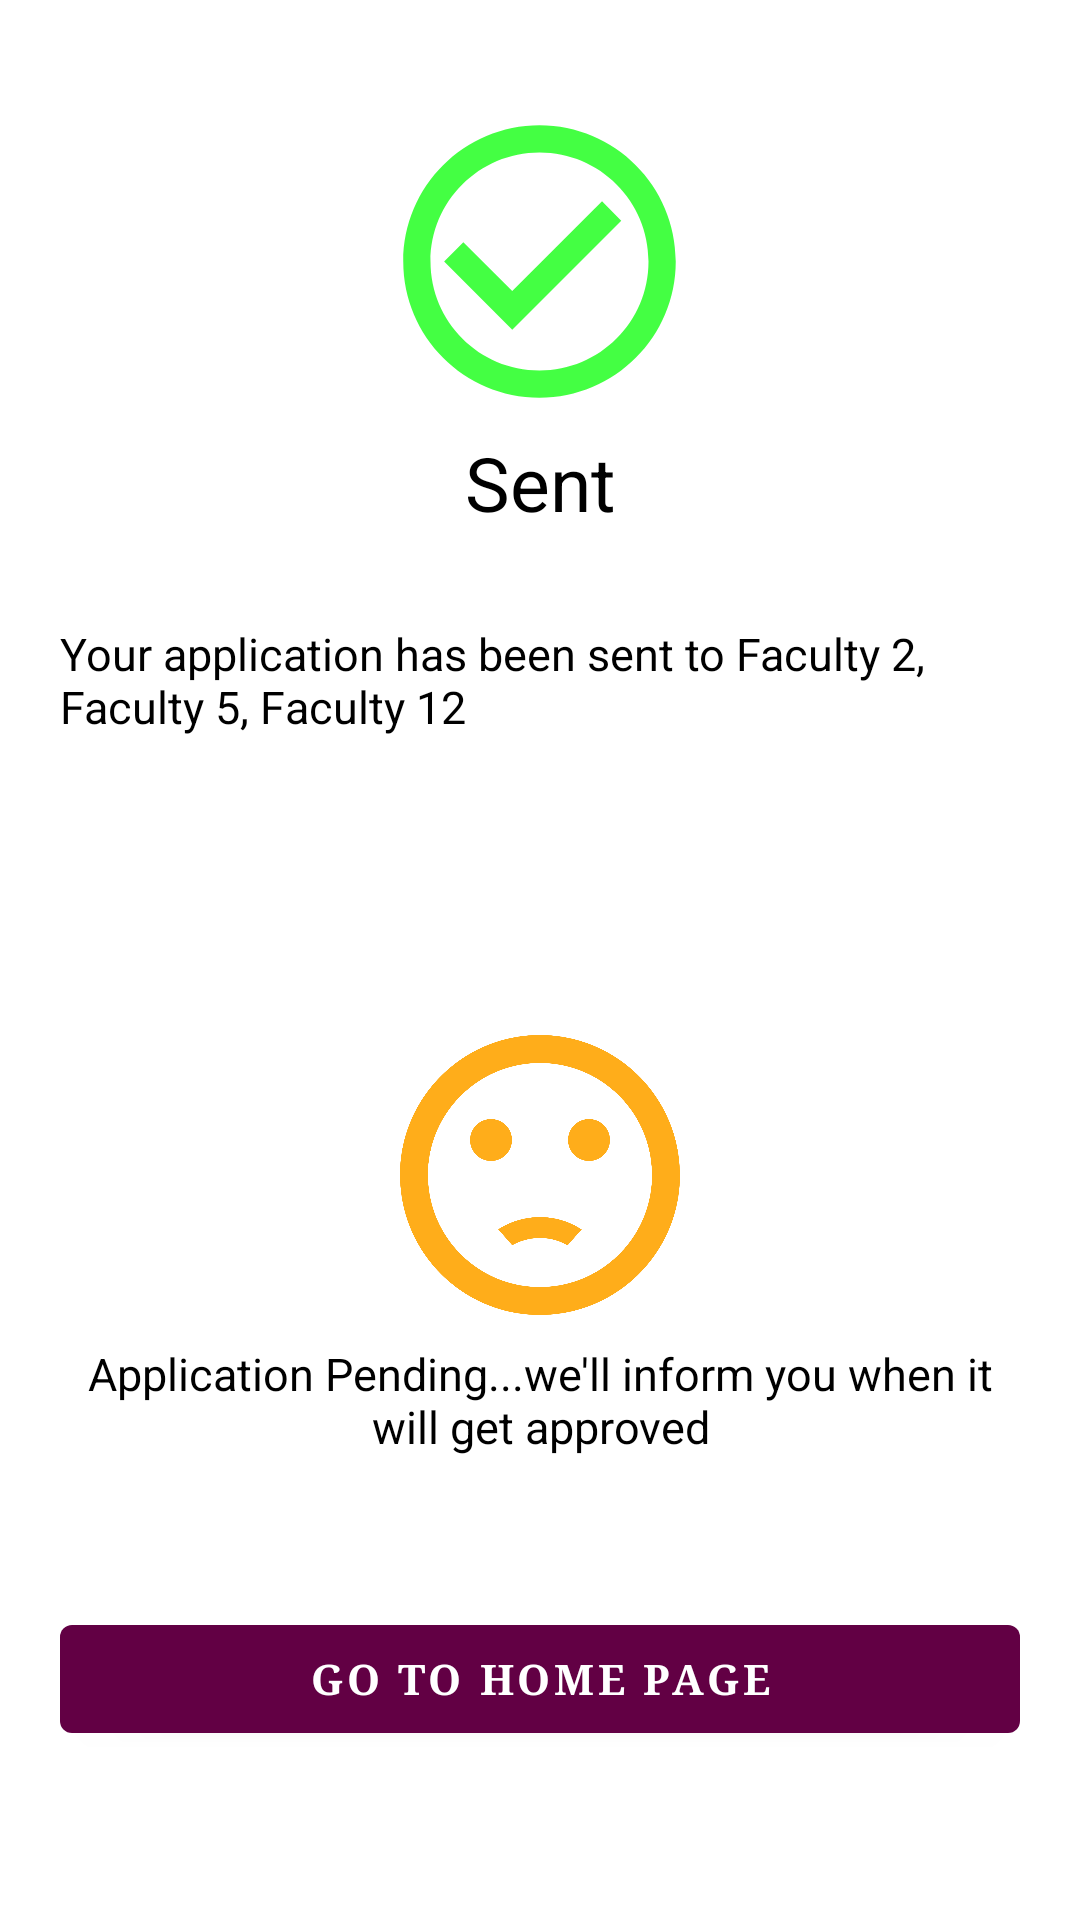

This screen was rendered from an Android layout file. Write that file and the resources it references.
<!-- AndroidManifest.xml: application theme AppTheme -->
<!-- res/layout/activity_application_accepted.xml -->
<?xml version="1.0" encoding="utf-8"?>
<LinearLayout
    xmlns:android="http://schemas.android.com/apk/res/android"
    xmlns:app="http://schemas.android.com/apk/res-auto"
    xmlns:tools="http://schemas.android.com/tools"
    android:layout_width="match_parent"
    android:orientation="vertical"
    android:layout_height="match_parent"
    android:padding="20dp"
    tools:context=".ApplicationAccepted">

    <ImageView
        android:layout_marginTop="10dp"
        android:layout_width="109dp"
        android:layout_height="114dp"
        android:layout_gravity="center"
        android:src="@drawable/ic_application_sent"/>

    <TextView
        android:layout_width="match_parent"
        android:layout_height="wrap_content"
        android:text="Sent"
        android:gravity="center"
        android:textSize="25sp"
        android:textColor="@android:color/black"/>


    <TextView
        android:layout_width="match_parent"
        android:layout_height="wrap_content"
        android:text="Your application has been sent to Faculty 2, Faculty 5, Faculty 12"
        android:textColor="@android:color/black"
        android:layout_marginTop="30dp"
        android:textSize="15sp"/>


    <ImageView
        android:layout_width="132dp"
        android:layout_height="112dp"
        android:layout_gravity="center"
        android:layout_marginTop="90dp"
        android:src="@drawable/ic_application_pending"/>

    <TextView
        android:layout_width="match_parent"
        android:layout_height="wrap_content"
        android:textSize="15sp"
        android:text="Application Pending...we'll inform you when it will get approved"
        android:textColor="@android:color/black"
        android:gravity="center"/>


    <com.google.android.material.button.MaterialButton
        android:id="@+id/btn_approved_page"
        android:layout_width="match_parent"
        android:layout_height="wrap_content"
        android:layout_marginTop="50dp"
        android:text="Go to home page"
        android:fontFamily="serif"
        android:textStyle="bold"/>

</LinearLayout>
<!-- resources referenced by this layout -->
<resources>
  <!-- drawable ic_application_pending (drawable) -->
  <vector android:height="24dp" android:tint="#FFAD1A"
      android:viewportHeight="24" android:viewportWidth="24"
      android:width="24dp" xmlns:android="http://schemas.android.com/apk/res/android">
      <path android:fillColor="@android:color/white" android:pathData="M15.5,9.5m-1.5,0a1.5,1.5 0,1 1,3 0a1.5,1.5 0,1 1,-3 0"/>
      <path android:fillColor="@android:color/white" android:pathData="M8.5,9.5m-1.5,0a1.5,1.5 0,1 1,3 0a1.5,1.5 0,1 1,-3 0"/>
      <path android:fillColor="@android:color/white" android:pathData="M11.99,2C6.47,2 2,6.48 2,12s4.47,10 9.99,10C17.52,22 22,17.52 22,12S17.52,2 11.99,2zM12,20c-4.42,0 -8,-3.58 -8,-8s3.58,-8 8,-8 8,3.58 8,8 -3.58,8 -8,8zM12,16.5c0.73,0 1.39,0.19 1.97,0.53 0.12,-0.14 0.86,-0.98 1.01,-1.14 -0.85,-0.56 -1.87,-0.89 -2.98,-0.89 -1.11,0 -2.13,0.33 -2.99,0.88 0.97,1.09 0.01,0.02 1.01,1.14 0.59,-0.33 1.25,-0.52 1.98,-0.52z"/>
  </vector>
  <!-- drawable ic_application_sent (drawable) -->
  <vector android:height="24dp" android:tint="#44FF43"
      android:viewportHeight="24" android:viewportWidth="24"
      android:width="24dp" xmlns:android="http://schemas.android.com/apk/res/android">
      <path android:fillColor="@android:color/white" android:pathData="M16.59,7.58L10,14.17l-3.59,-3.58L5,12l5,5 8,-8zM12,2C6.48,2 2,6.48 2,12s4.48,10 10,10 10,-4.48 10,-10S17.52,2 12,2zM12,20c-4.42,0 -8,-3.58 -8,-8s3.58,-8 8,-8 8,3.58 8,8 -3.58,8 -8,8z"/>
  </vector>
  <style name="AppTheme" parent="Theme.MaterialComponents.Light.DarkActionBar">
          
          <item name="colorPrimary">@color/colorPrimary</item>
          <item name="colorPrimaryDark">@color/colorPrimaryDark</item>
          <item name="colorAccent">@color/colorAccent</item>
      </style>
  <color name="colorPrimary">#620044</color>
  <color name="colorPrimaryDark">#3700B3</color>
  <color name="colorAccent">#03DAC5</color>
</resources>
